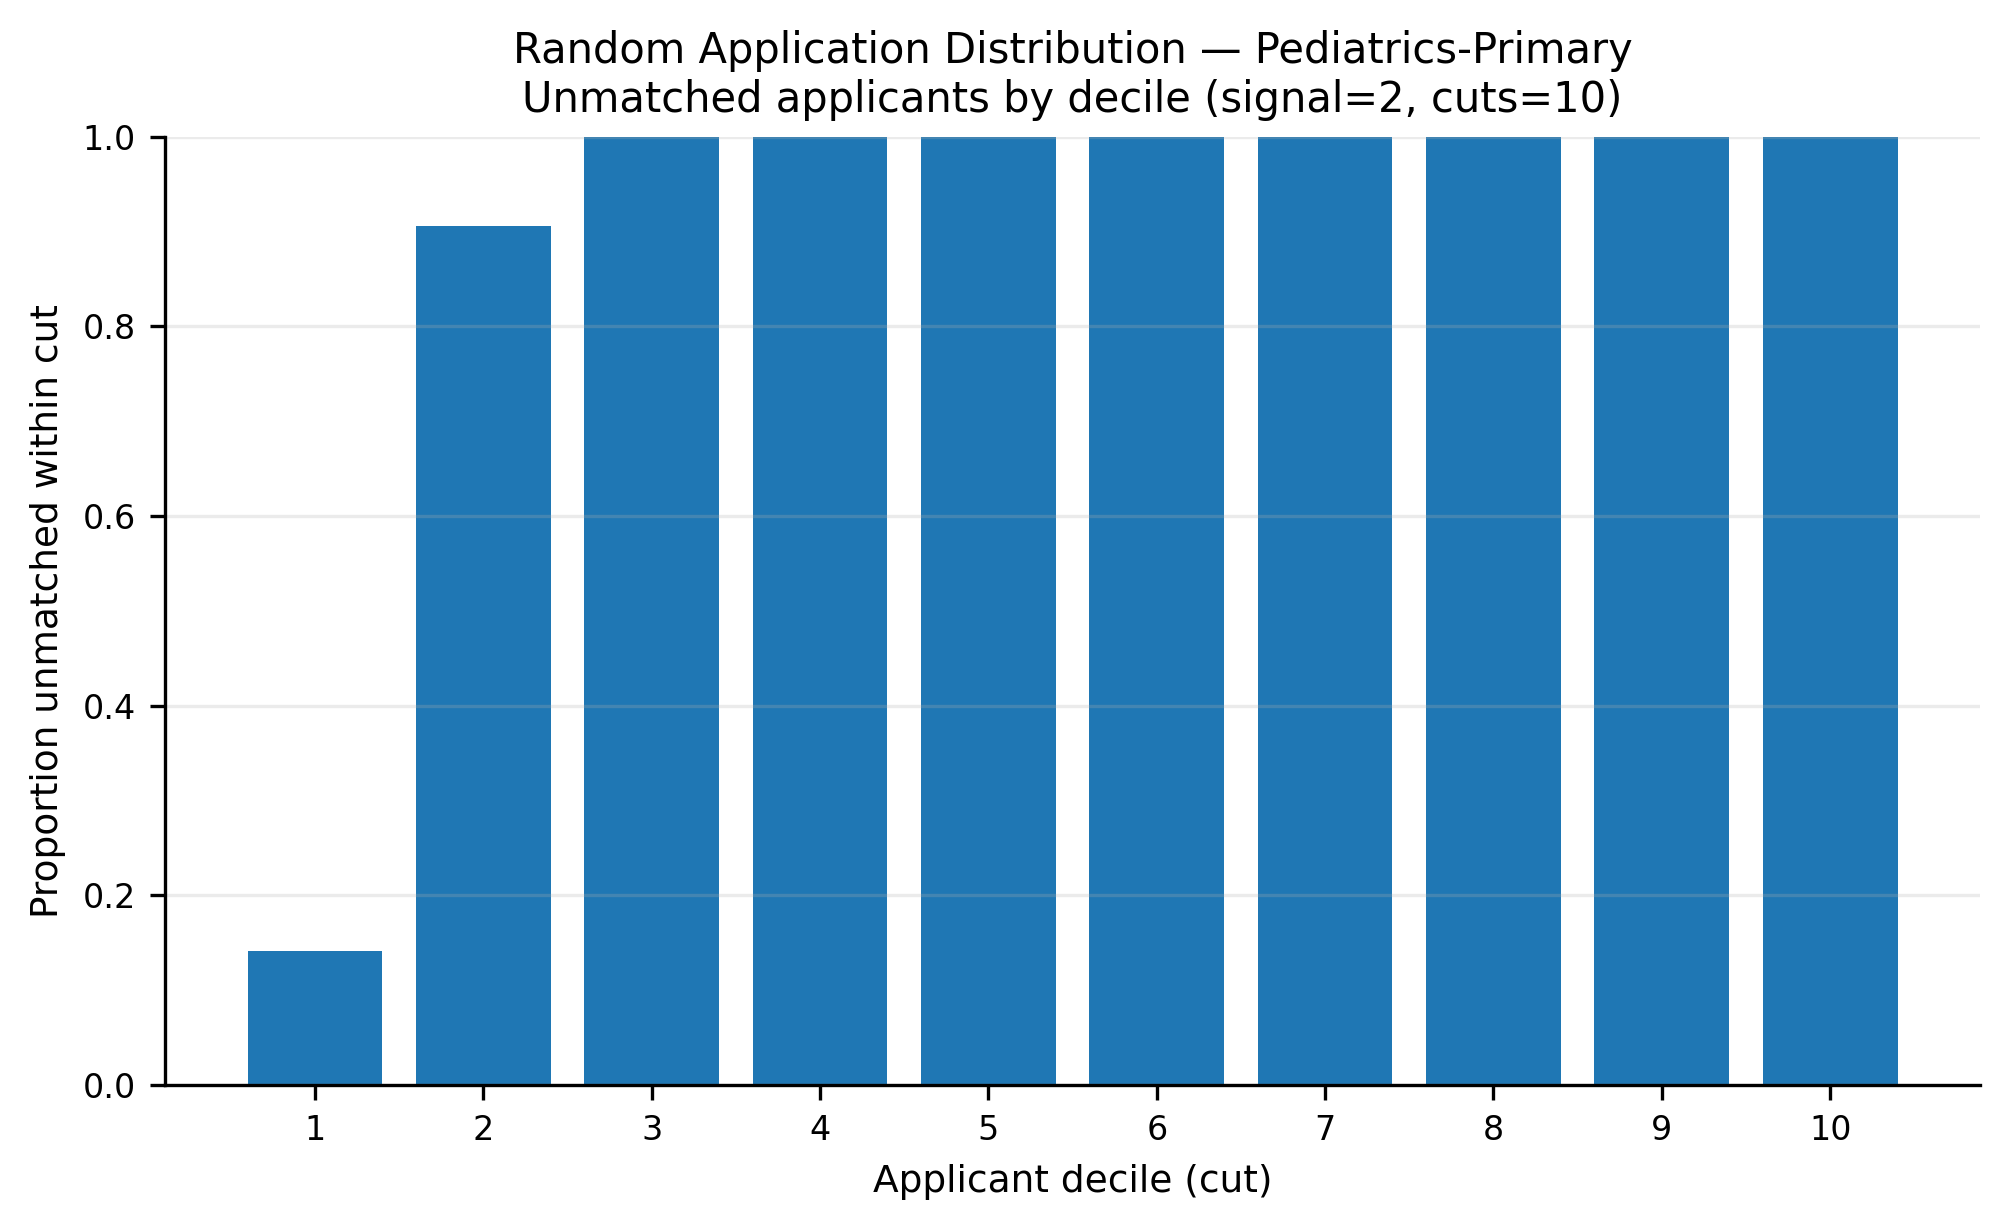

The table this chart was drawn from, first rows:
app_cut, prop_unmatched
1, 0.142
2, 0.906
3, 0.9997
4, 1.0
5, 1.0
6, 1.0
7, 1.0
8, 1.0
9, 1.0
10, 1.0
